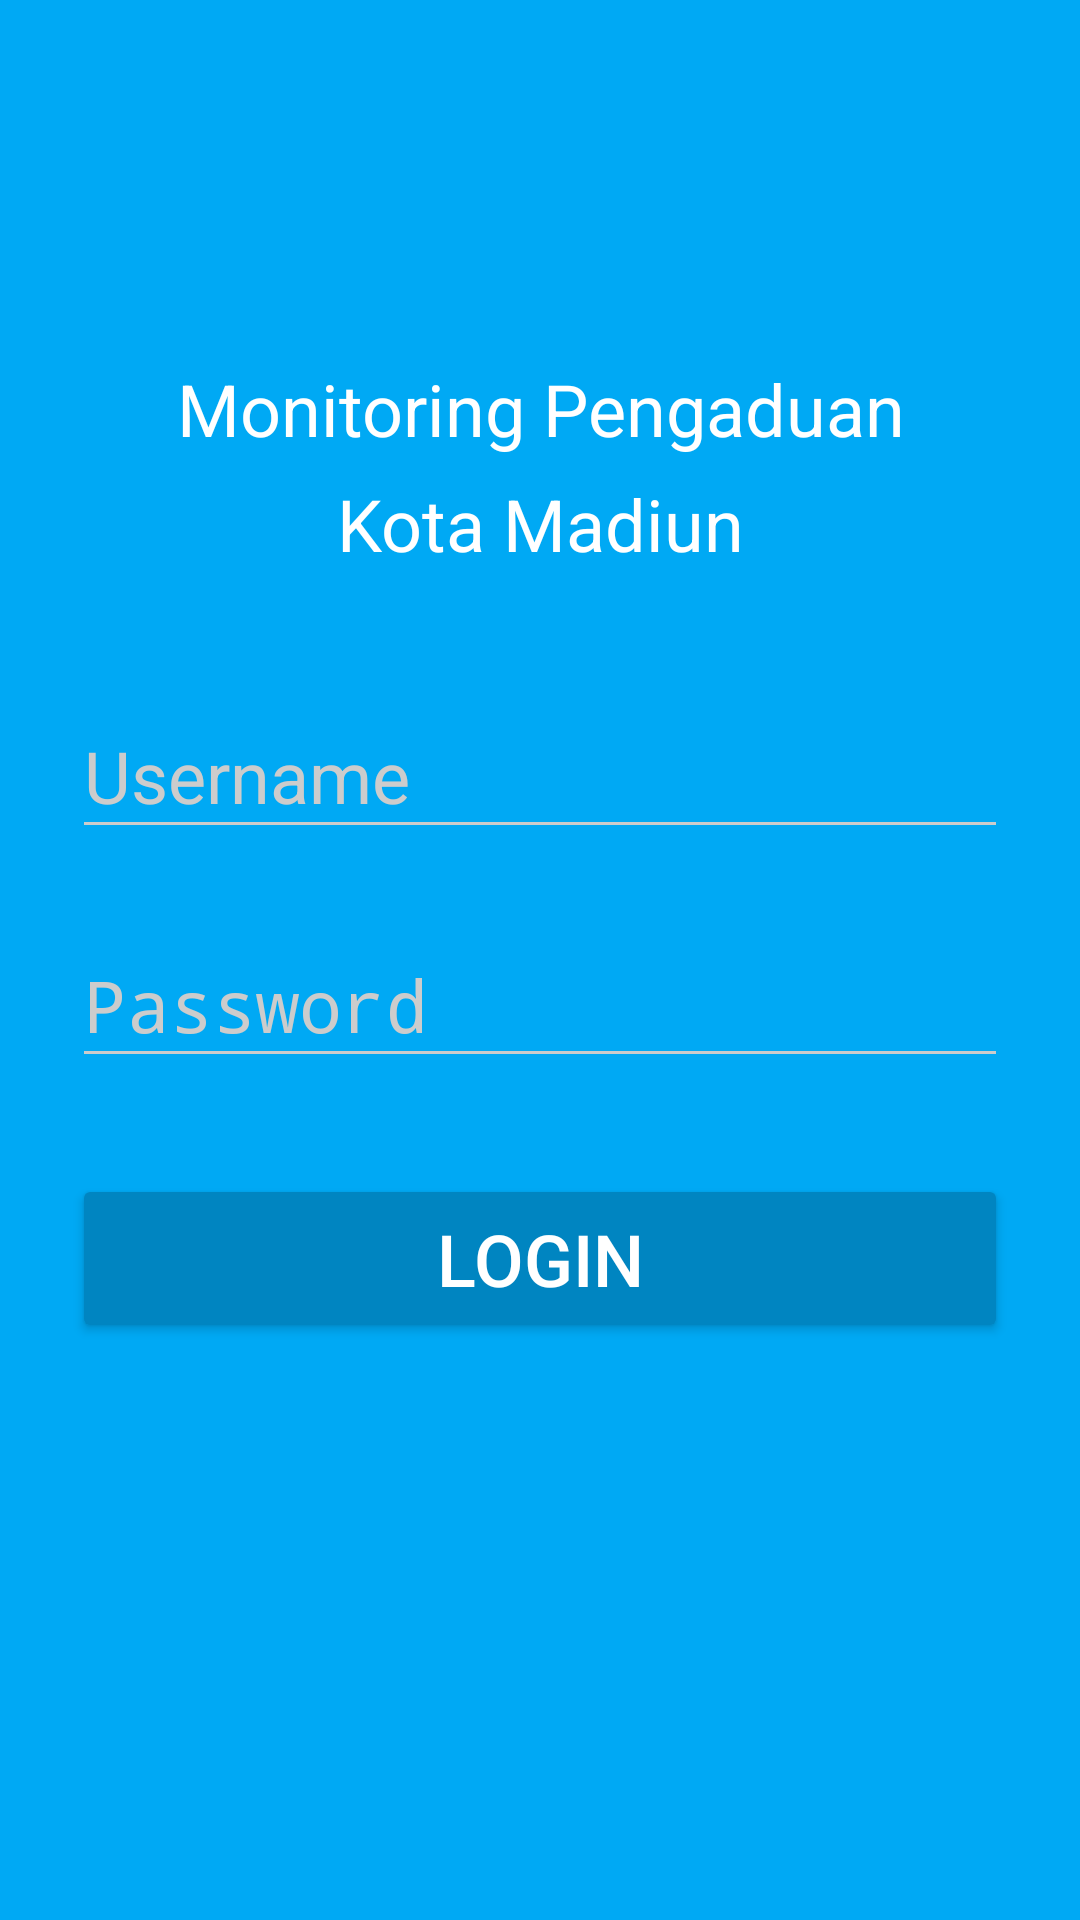

Here is an Android app screen rendered from its layout file. Give the layout XML and the strings, colors and styles it references.
<!-- AndroidManifest.xml: activity theme AppTheme.Dark -->
<!-- res/layout/activity_login.xml -->
<?xml version="1.0" encoding="utf-8"?>
<ScrollView xmlns:android="http://schemas.android.com/apk/res/android"
    android:layout_width="fill_parent"
    android:layout_height="fill_parent"
    xmlns:tools="http://schemas.android.com/tools"
    android:fitsSystemWindows="true">

    <LinearLayout
        android:id="@+id/activity_login_linearLayout"
        android:orientation="vertical"
        android:layout_width="match_parent"
        android:layout_height="wrap_content"
        android:paddingTop="96dp"
        android:paddingLeft="24dp"
        android:paddingRight="24dp">

        <ImageView android:src="@drawable/ic_pdam_real"
            android:layout_width="wrap_content"
            android:layout_height="wrap_content"
            android:layout_marginBottom="24dp"
            android:layout_gravity="center_horizontal"
            android:contentDescription="@string/logo" />

        <TextView
            android:id="@+id/activity_login_textView_monitoringPengaduan"
            android:layout_width="wrap_content"
            android:layout_height="wrap_content"
            android:layout_gravity="center_horizontal"
            android:layout_marginBottom="6dp"
            android:text="@string/app_name"
            android:textAlignment="center"
            android:textAppearance="@style/TextAppearance.AppCompat.Headline"
            tools:text="@string/app_name" />

        <TextView
            android:id="@+id/activity_login_textView_kotaMadiun"
            android:layout_width="match_parent"
            android:layout_height="wrap_content"
            android:layout_gravity="center_horizontal"
            android:layout_marginBottom="24dp"
            android:text="@string/app_name_kota"
            android:textAlignment="center"
            android:textAppearance="@style/TextAppearance.AppCompat.Headline"
            tools:text="@string/app_name_kota" />

        <android.support.design.widget.TextInputLayout
            android:layout_width="match_parent"
            android:layout_height="wrap_content"
            android:layout_marginTop="8dp"
            android:layout_marginBottom="8dp">

            <EditText
                android:id="@+id/activity_login_editText_username"
                android:layout_width="match_parent"
                android:layout_height="wrap_content"
                android:hint="@string/username"
                android:inputType="text"
                android:textSize="24sp" />
        </android.support.design.widget.TextInputLayout>

        
        <android.support.design.widget.TextInputLayout
            android:layout_width="match_parent"
            android:layout_height="wrap_content"
            android:layout_marginTop="8dp"
            android:layout_marginBottom="8dp">

            <EditText
                android:id="@+id/activity_login_editText_password"
                android:layout_width="match_parent"
                android:layout_height="wrap_content"
                android:hint="@string/password"
                android:inputType="textPassword"
                android:textSize="24sp" />
        </android.support.design.widget.TextInputLayout>

        <Button
            android:id="@+id/activity_login_button_login"
            android:layout_width="fill_parent"
            android:layout_height="wrap_content"
            android:layout_marginBottom="24dp"
            android:layout_marginTop="24dp"
            android:padding="12dp"
            android:text="@string/login"
            android:textSize="24sp" />
    </LinearLayout>

</ScrollView>
<!-- resources referenced by this layout -->
<resources>
  <string name="app_name">Monitoring Pengaduan</string>
  <string name="app_name_kota">Kota Madiun</string>
  <string name="login">Login</string>
  <string name="logo">Logo</string>
  <string name="password">Password</string>
  <string name="username">Username</string>
  <style name="AppTheme.Dark" parent="Theme.AppCompat.NoActionBar">
          <item name="android:windowDrawsSystemBarBackgrounds">true</item>
          <item name="android:statusBarColor">@color/primary_darker</item>
  
          <item name="android:windowContentTransitions">true</item>
          <item name="android:windowAllowEnterTransitionOverlap">true</item>
          <item name="android:windowAllowReturnTransitionOverlap">true</item>
          <item name="android:windowSharedElementEnterTransition">@android:transition/move</item>
          <item name="android:windowSharedElementExitTransition">@android:transition/move</item>
  
          <item name="colorPrimary">@color/primary</item>
          <item name="colorPrimaryDark">@color/primary_dark</item>
          <item name="colorAccent">@color/accent</item>
  
          <item name="android:windowBackground">@color/primary</item>
  
          <item name="colorControlNormal">@color/iron</item>
          <item name="colorControlActivated">@color/white</item>
          <item name="colorControlHighlight">@color/white</item>
          <item name="android:textColorHint">@color/iron</item>
  
          <item name="colorButtonNormal">@color/primary_darker</item>
          <item name="android:colorButtonNormal">@color/primary_darker</item>
      </style>
  <color name="primary_darker">#0085c1</color>
  <color name="primary">#00a9f4</color>
  <color name="primary_dark">#00a9f4</color>
  <color name="accent">#FFFFFF</color>
  <color name="iron">#CCCCCC</color>
  <color name="white">#FFFFFF</color>
</resources>
